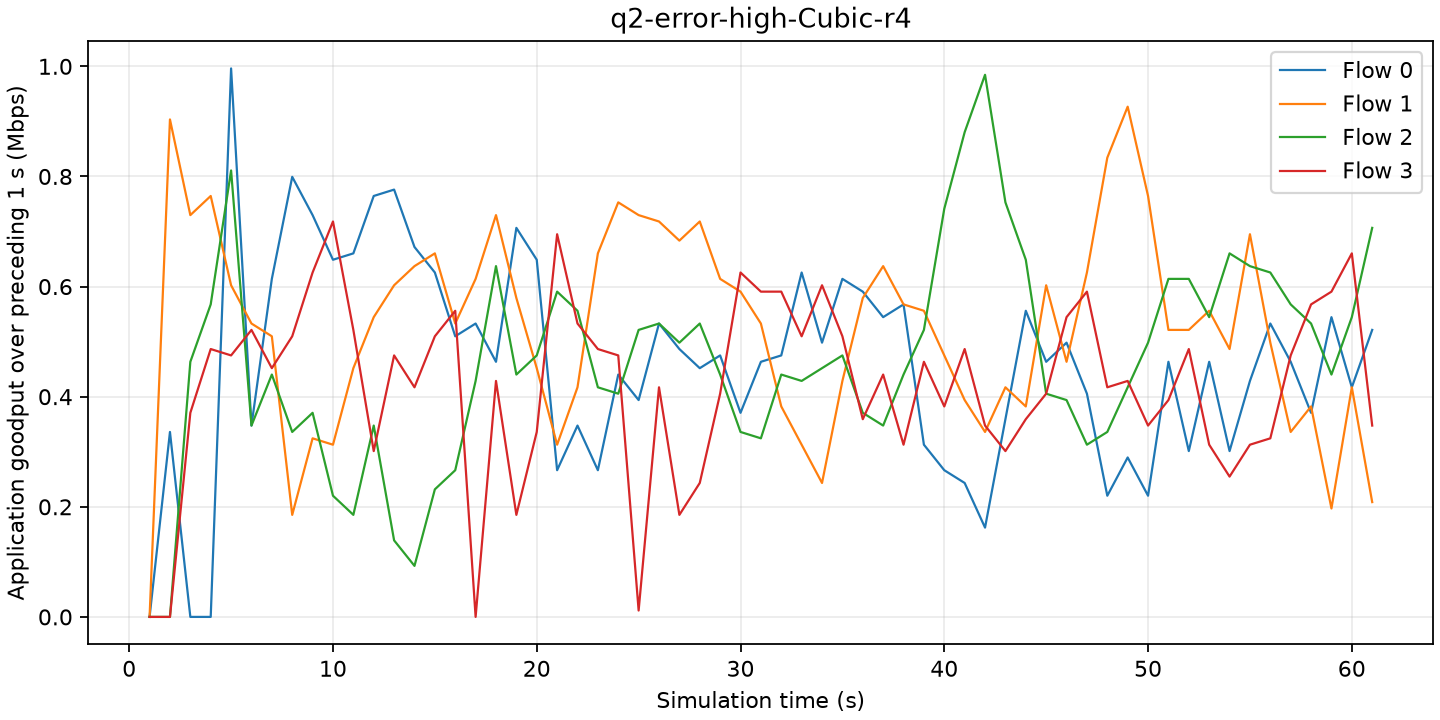

Values plotted in this chart, from the file beside it:
time_s, flow, goodput_mbps
1, 0, 0
1, 1, 0
1, 2, 0
1, 3, 0
2, 0, 0.3359
2, 1, 0.9036
2, 2, 0
2, 3, 0
3, 0, 0
3, 1, 0.7298
3, 2, 0.4634
3, 3, 0.3707
4, 0, 0
4, 1, 0.7645
4, 2, 0.5676
4, 3, 0.4865
5, 0, 0.9962
5, 1, 0.6024
5, 2, 0.8109
5, 3, 0.4749
6, 0, 0.3475
6, 1, 0.5329
6, 2, 0.3475
6, 3, 0.5213
7, 0, 0.614
7, 1, 0.5097
7, 2, 0.4402
7, 3, 0.4518
8, 0, 0.7993
8, 1, 0.1853
8, 2, 0.3359
8, 3, 0.5097
9, 0, 0.7298
9, 1, 0.3244
9, 2, 0.3707
9, 3, 0.6255
10, 0, 0.6487
10, 1, 0.3128
10, 2, 0.2201
10, 3, 0.7182
11, 0, 0.6603
11, 1, 0.4518
11, 2, 0.1853
11, 3, 0.5213
12, 0, 0.7645
12, 1, 0.5444
12, 2, 0.3475
12, 3, 0.3012
13, 0, 0.7761
13, 1, 0.6024
13, 2, 0.139
13, 3, 0.4749
14, 0, 0.6719
14, 1, 0.6371
14, 2, 0.09267
14, 3, 0.417
15, 0, 0.6255
15, 1, 0.6603
15, 2, 0.2317
15, 3, 0.5097
... 184 more rows
